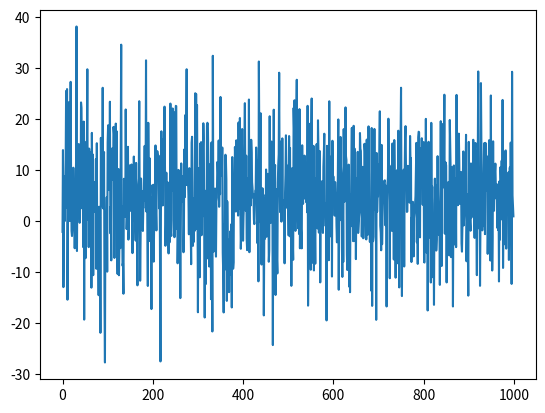

Reproduce this figure in Python.
import numpy as np

class random_gen():
    
    def __init__(self):
        self.rn_gen = np.random.default_rng()
    
    '''
        To generate random number with mean and standard deviation
        @params:
            mean : mean of the list to be returned
            std  : standard deviation allowed between the numbers
            size : size of the list of number to generated
            round : round all values to 0 decimal place
            cumulate : Cumulate all the value starting from index 0
    '''
    def random_mean(self, mean, std, size, round=False, cumulate=False):
        random_number = []

        random_number = (self.rn_gen.normal(mean, std, size))
        
        if round == True:
            random_number = np.round(random_number)
            
        if cumulate == True:
            random_number = np.cumsum(random_number)
            
        return random_number

    '''
        To generate random number with poisson distribution with mean and size
        @params:
            mean : mean of the list to be returned
            size : size of the list of number to generated
            round : round all values to 0 decimal place
            cumulate : Cumulate all the value starting from index 0
    '''
    def random_poisson(self, mean, size, round=False, cumulate=False):
        random_number = []

        random_number = (self.rn_gen.poisson(mean,size))

        if round == True:
            random_number = np.round(random_number)
            
        if cumulate == True:
            random_number = np.cumsum(random_number)
        return random_number

    '''
        To generate random number with poisson distribution with mean and size
        @params:
            lower_b : lower bound value
            upper_b : upper bound value
            size    : size of the list of number to generated
            round : round all values to 0 decimal place
            cumulate : Cumulate all the value starting from index 0
    '''
    def random_uniform(self, lower_b, upper_b, size, round=False, cumulate=False):
        random_number = []

        random_number = (self.rn_gen.uniform(lower_b, upper_b, size))

        if round == True:
            random_number = np.round(random_number)

        if cumulate == True:
            random_number = np.cumsum(random_number)
            
        return random_number

    '''
        To select random elements from the list
        @params:
            que : list of numbers
            size    : size of the list of number to generated
            replace : repeat for selecting the numbers
            
        @return:
            unique_que : difference of the que and selected numbers
            rand_c : randomly chosen numbers
    '''
    def random_select(self, que, size, replace=False):
            
        
        rand_c = np.random.choice(que, size, replace=replace)
        unique_que = list(set(que) - set(rand_c))
        
        return sorted(unique_que), sorted(rand_c)
        
if __name__ == "__main__":

    import matplotlib.pyplot as plot
    random_obj = random_gen()
    random_ = random_obj.random_mean(5,10, 1000)
    #print(np.round(random_))
    plot.plot((random_))
    plot.show()